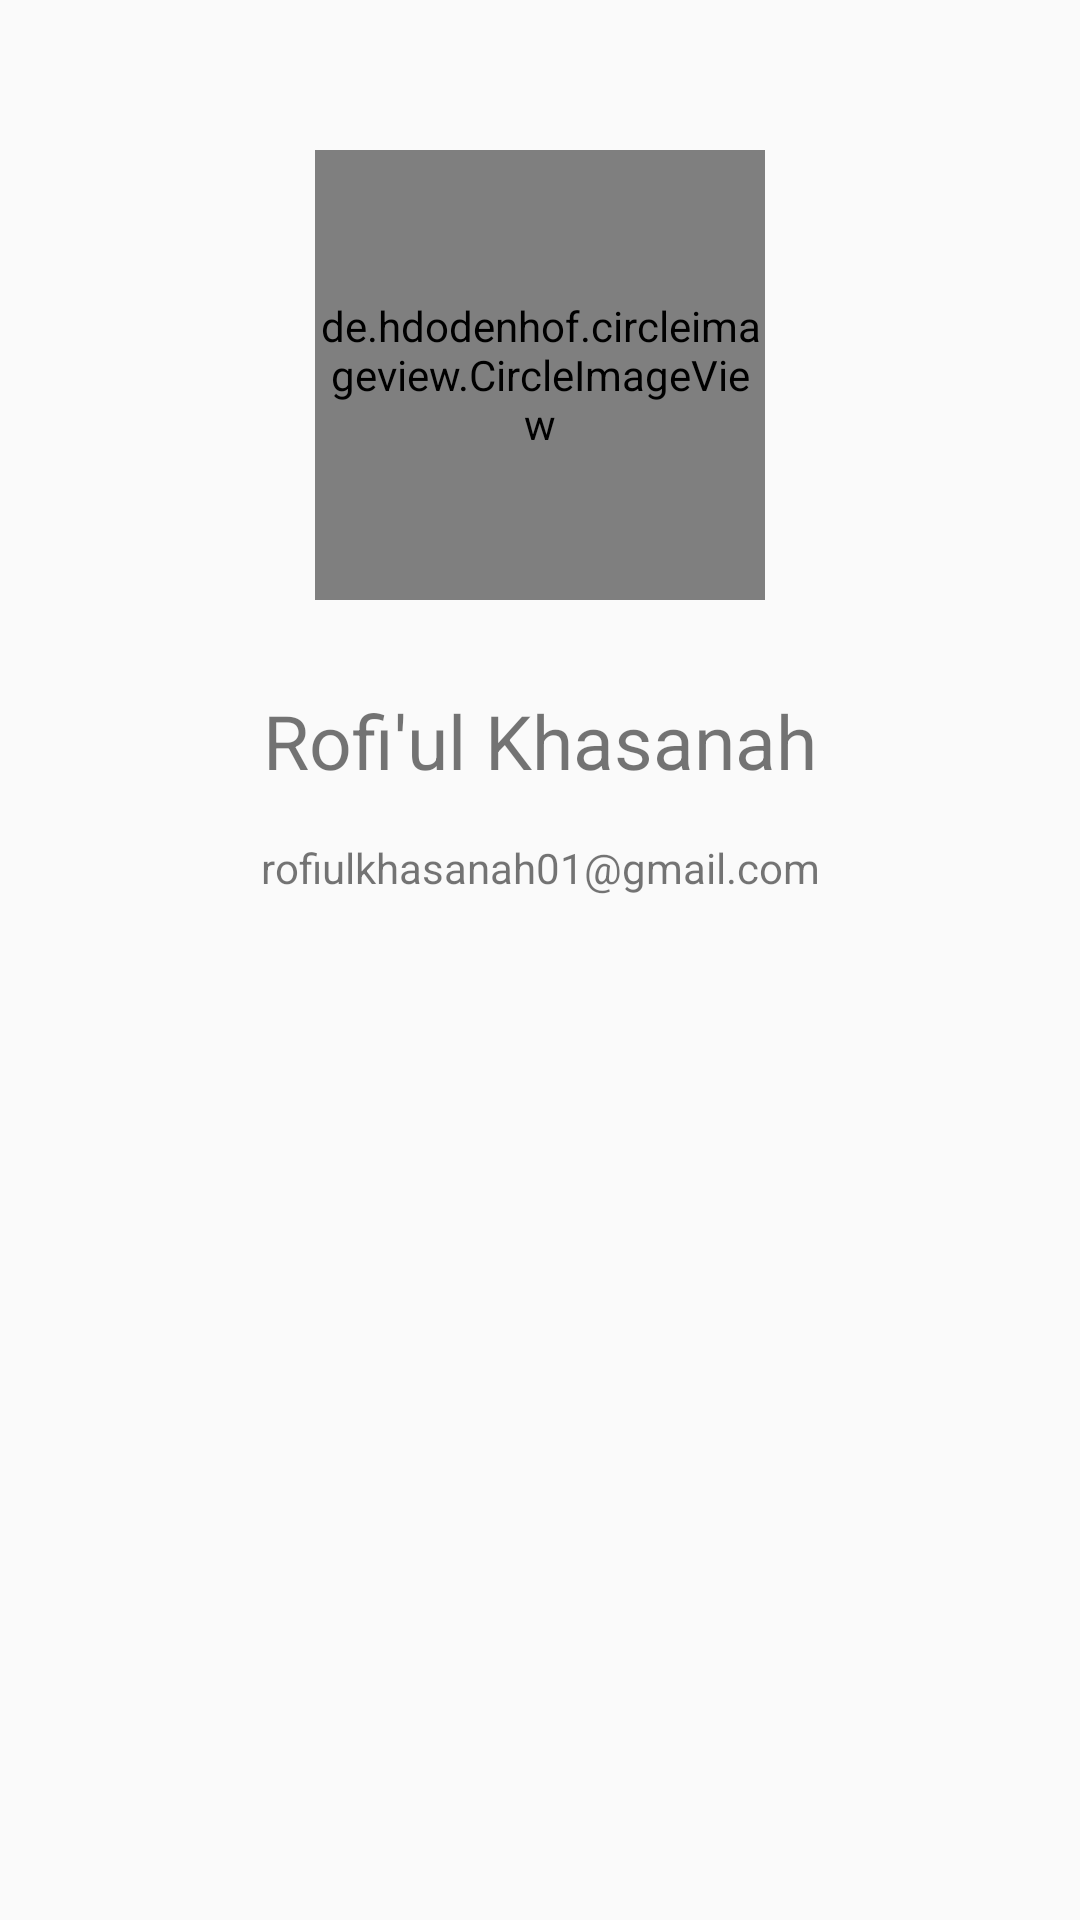

The Android layout XML behind this screen, and the referenced resources:
<!-- AndroidManifest.xml: application theme AppTheme -->
<!-- res/layout/activity_about.xml -->
<?xml version="1.0" encoding="utf-8"?>
<LinearLayout xmlns:android="http://schemas.android.com/apk/res/android"
    xmlns:app="http://schemas.android.com/apk/res-auto"
    xmlns:tools="http://schemas.android.com/tools"
    android:layout_width="match_parent"
    android:layout_height="match_parent"
    android:orientation="vertical"
    tools:context=".AboutActivity">

    <de.hdodenhof.circleimageview.CircleImageView
        android:id="@+id/img_photo_dev"
        android:layout_width="150dp"
        android:layout_height="150dp"
        android:layout_gravity="center"
        android:layout_marginTop="50dp"
        tools:src="@android:color/darker_gray"/>

    <TextView
        android:layout_width="match_parent"
        android:layout_height="wrap_content"
        android:layout_marginStart="16dp"
        android:layout_marginTop="30dp"
        android:layout_marginEnd="16dp"
        android:gravity="center"
        android:text="@string/dev_name"
        android:textSize="25sp" />

    <TextView
        android:layout_width="match_parent"
        android:layout_height="wrap_content"
        android:layout_marginStart="16dp"
        android:layout_marginTop="16dp"
        android:layout_marginEnd="16dp"
        android:gravity="center"
        android:text="@string/email_dev" />

</LinearLayout>
<!-- resources referenced by this layout -->
<resources>
  <string name="dev_name">Rofi\'ul Khasanah</string>
  <string name="email_dev">rofiulkhasanah01@gmail.com</string>
  <style name="AppTheme" parent="Theme.AppCompat.Light.DarkActionBar">
          
          <item name="colorPrimary">@color/colorPrimary</item>
          <item name="colorPrimaryDark">@color/colorPrimaryDark</item>
          <item name="colorAccent">@color/colorAccent</item>
      </style>
  <!-- not gathered from this repository: default colours our renderer supplied (Android Studio template values) -->
  <color name="colorPrimary">#FF6200EE</color>
  <color name="colorPrimaryDark">#FF3700B3</color>
  <color name="colorAccent">#FF03DAC5</color>
</resources>
